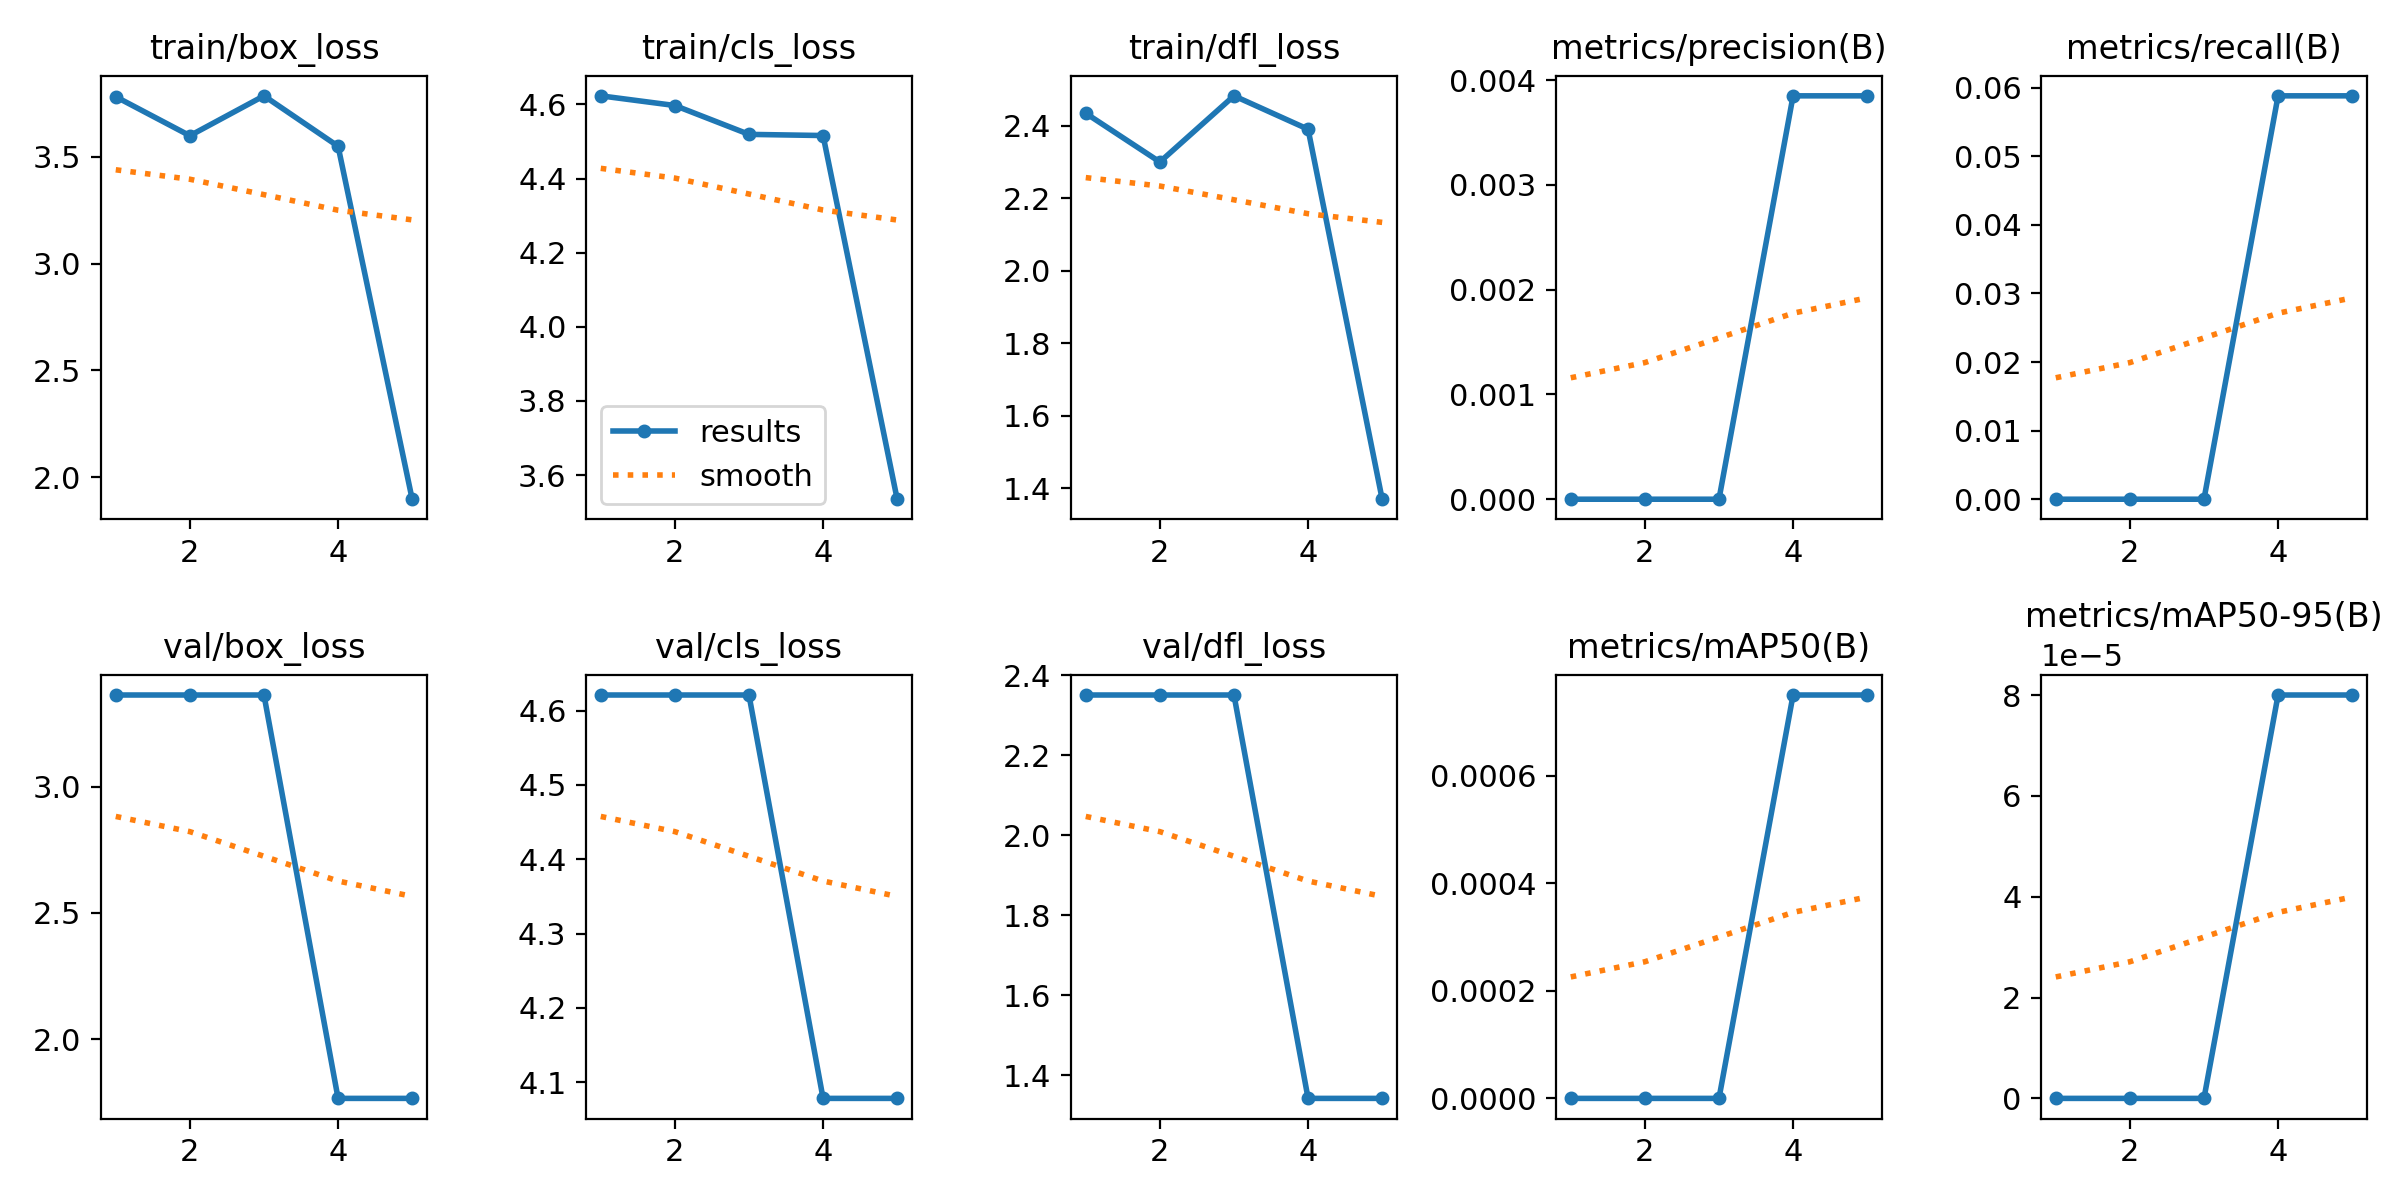

The data file committed next to this chart (first rows):
epoch, time, train/box_loss, train/cls_loss, train/dfl_loss, metrics/precision(B), metrics/recall(B), metrics/mAP50(B), metrics/mAP50-95(B), val/box_loss, val/cls_loss, val/dfl_loss, lr/pg0, lr/pg1, lr/pg2
1, 4.276, 3.782, 4.623, 2.434, 0, 0, 0, 0, 3.363, 4.621, 2.351, 0, 0, 0
2, 8.005, 3.599, 4.597, 2.3, 0, 0, 0, 0, 3.363, 4.621, 2.351, 0.000382, 0.000382, 0.000382
3, 11.82, 3.786, 4.519, 2.482, 0, 0, 0, 0, 3.363, 4.621, 2.351, 0.0005754, 0.0005754, 0.0005754
4, 15.6, 3.55, 4.516, 2.39, 0.00385, 0.05882, 0.00075, 8e-05, 1.765, 4.078, 1.342, 0.0005802, 0.0005802, 0.0005802
5, 19.21, 1.897, 3.535, 1.369, 0.00385, 0.05882, 0.00075, 8e-05, 1.765, 4.078, 1.342, 0.0002972, 0.0002972, 0.0002972
